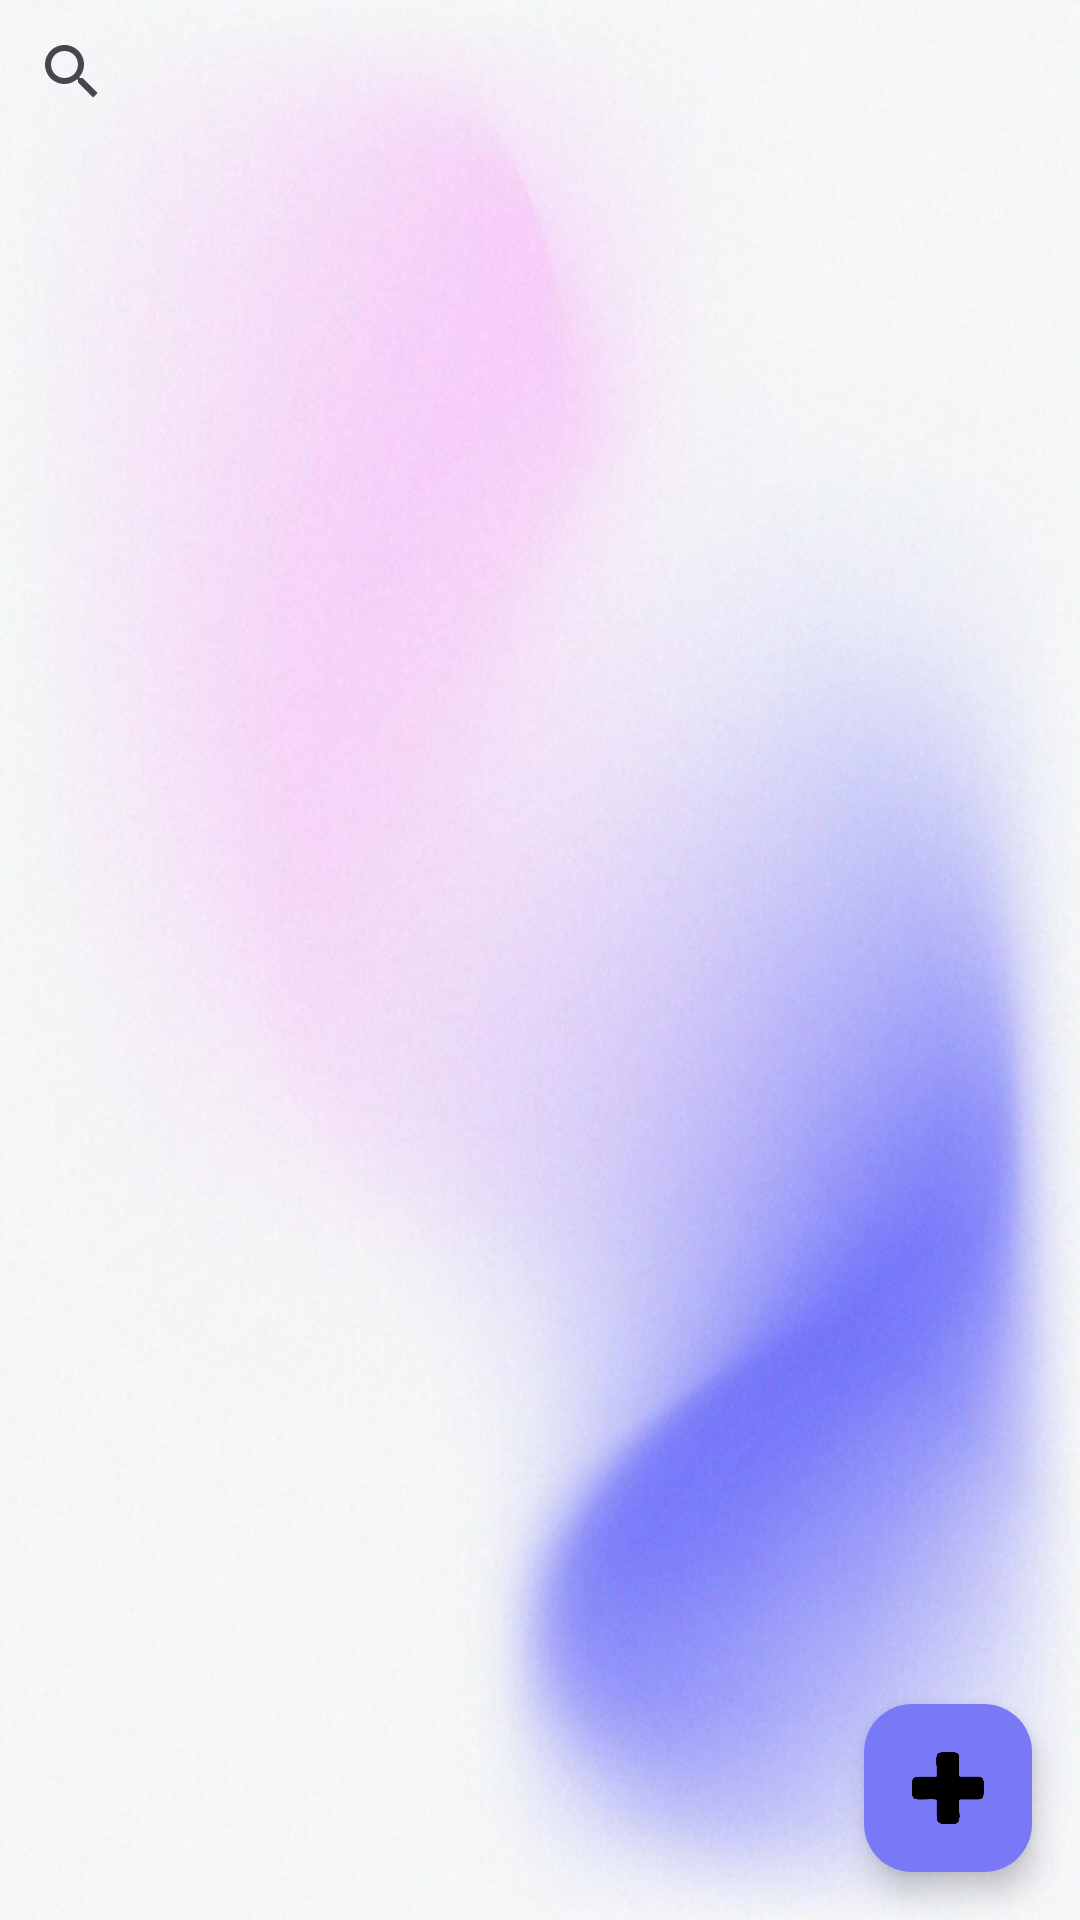

Here is an Android app screen rendered from its layout file. Give the layout XML and the strings, colors and styles it references.
<!-- AndroidManifest.xml: application theme Theme.Gestionpersonal -->
<!-- res/layout/activity_profile.xml -->
<RelativeLayout xmlns:android="http://schemas.android.com/apk/res/android"
    xmlns:app="http://schemas.android.com/apk/res-auto"
    xmlns:tools="http://schemas.android.com/tools"
    android:layout_width="match_parent"
    android:layout_height="match_parent"
    android:background="@drawable/captura_de_pantalla_2024_12_08_094411"
    tools:context=".activities.ProfileActivity">

    <androidx.appcompat.widget.SearchView
        android:id="@+id/searchView"
        android:layout_width="match_parent"
        android:layout_height="wrap_content"
        android:queryHint="Buscar usuarios" />

    <androidx.recyclerview.widget.RecyclerView
        android:id="@+id/recyclerViewUsers"
        android:layout_width="match_parent"
        android:layout_height="match_parent"
        android:layout_below="@id/searchView" />

    <com.google.android.material.floatingactionbutton.FloatingActionButton
        android:id="@+id/fabAddUser"
        android:layout_width="wrap_content"
        android:layout_height="wrap_content"
        android:layout_alignParentEnd="true"
        android:layout_alignParentBottom="true"
        android:layout_margin="16dp"
        android:contentDescription="Añadir usuario"
        app:backgroundTint="#7978F7"
        app:srcCompat="@drawable/png_clipart_plus_and_minus_signs_addition_mathematics_plus_rectangle_plus_thumbnail_removebg_preview" />
</RelativeLayout>
<!-- resources referenced by this layout -->
<resources>
  <!-- drawable captura_de_pantalla_2024_12_08_094411: png bitmap (drawable, 694970 bytes) -->
  <!-- drawable png_clipart_plus_and_minus_signs_addition_mathematics_plus_rectangle_plus_thumbnail_removebg_preview: png bitmap (drawable, 97301 bytes) -->
  <style name="Theme.Gestionpersonal" parent="Base.Theme.Gestionpersonal" />
  <style name="Base.Theme.Gestionpersonal" parent="Theme.Material3.DayNight.NoActionBar">
          <item name="colorPrimary">@color/my_light_primary</item>
          <item name="colorOnPrimary">@android:color/white</item>
          <item name="colorPrimaryContainer">@color/my_light_primary_container</item>
          <item name="colorOnPrimaryContainer">@android:color/black</item>
      </style>
  <color name="my_light_primary">#6200EE</color>
  <color name="my_light_primary_container">#BB86FC</color>
</resources>
